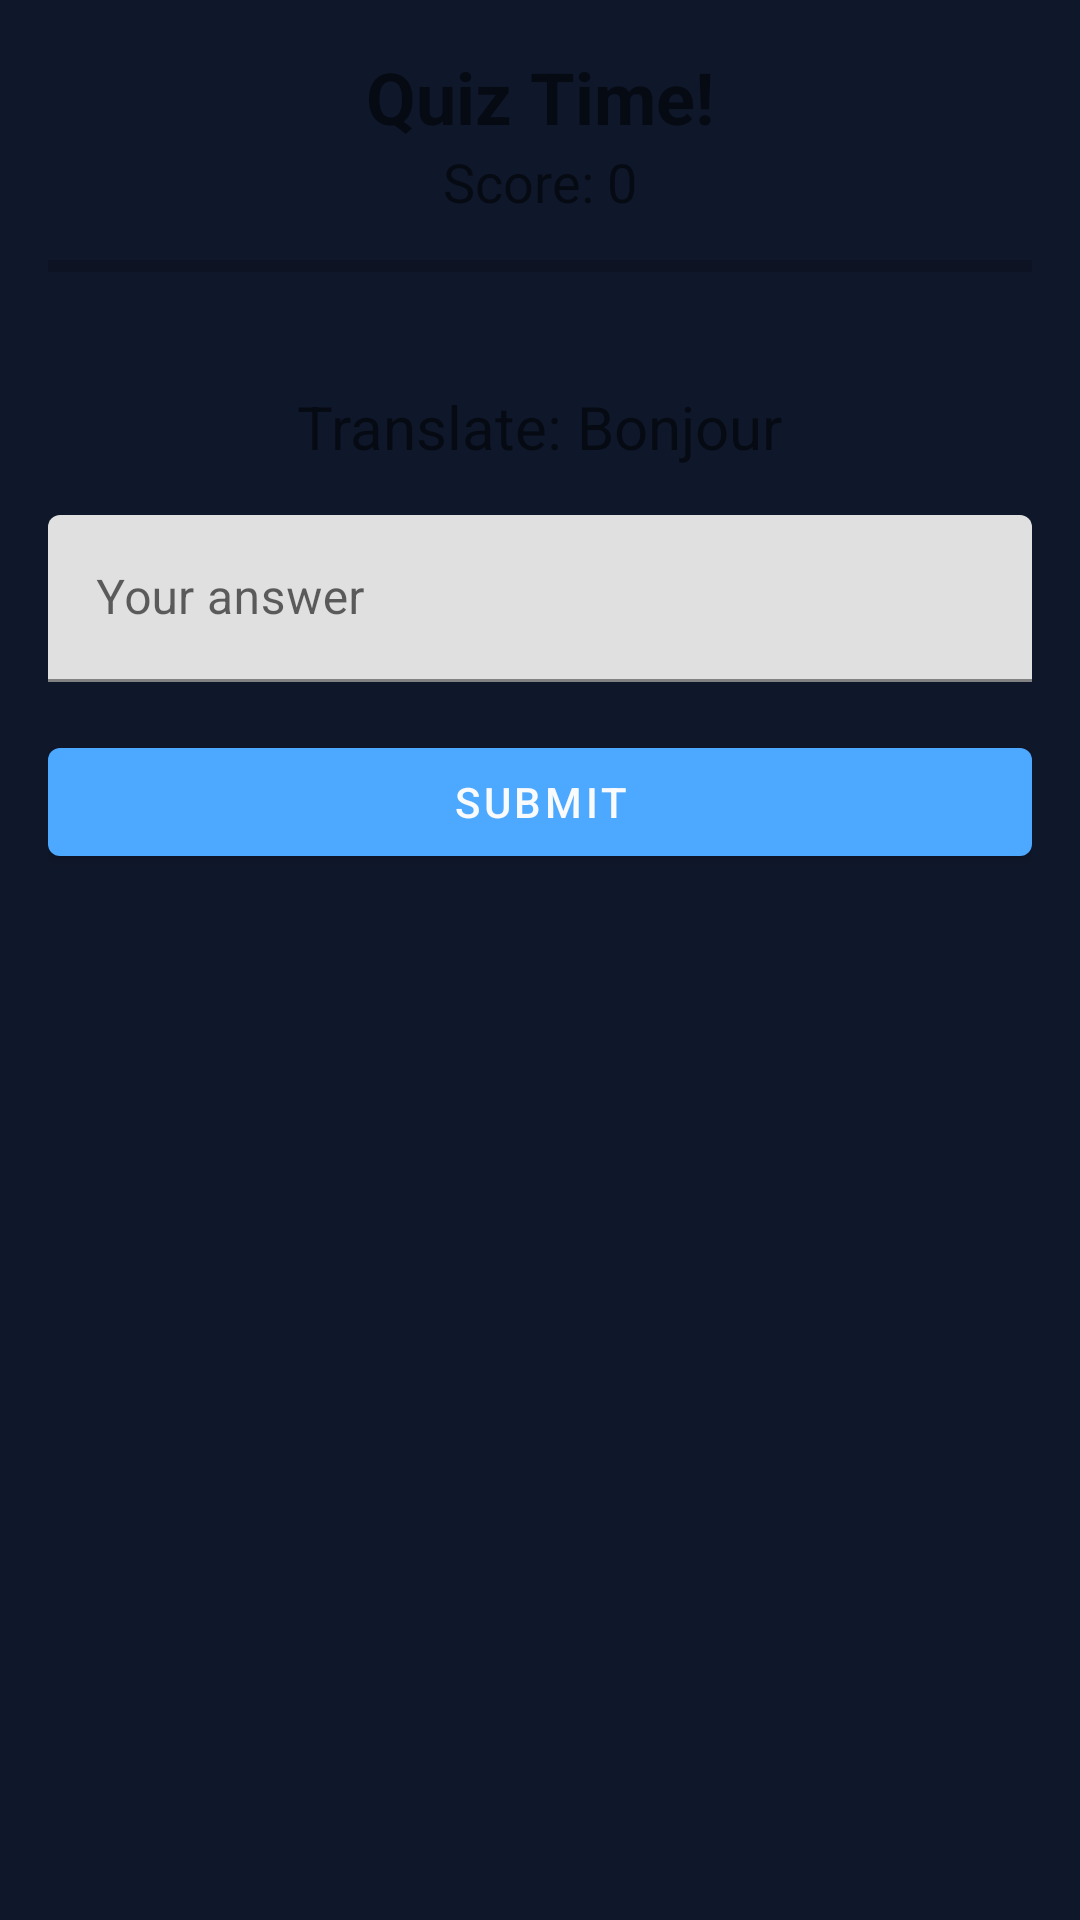

Reconstruct the res/layout file that produces this screen, plus the resources it refers to.
<!-- AndroidManifest.xml: application theme Theme.GlobeTalk -->
<!-- res/layout/fragment_quiz.xml -->
<?xml version="1.0" encoding="utf-8"?>
<LinearLayout xmlns:android="http://schemas.android.com/apk/res/android"
    android:layout_width="match_parent"
    android:layout_height="match_parent"
    android:orientation="vertical"
    android:padding="16dp"
    android:gravity="center_horizontal">

    <TextView
        android:layout_width="wrap_content"
        android:layout_height="wrap_content"
        android:text="Quiz Time!"
        android:textSize="24sp"
        android:textStyle="bold" />

    <TextView
        android:id="@+id/tvScore"
        android:layout_width="wrap_content"
        android:layout_height="wrap_content"
        android:text="Score: 0"
        android:textSize="18sp" />

    <ProgressBar
        android:id="@+id/progressBar"
        style="?android:attr/progressBarStyleHorizontal"
        android:layout_width="match_parent"
        android:layout_height="wrap_content"
        android:layout_marginTop="8dp"
        android:max="10"
        android:progress="0" />

    <TextView
        android:id="@+id/text_question"
        android:layout_width="wrap_content"
        android:layout_height="wrap_content"
        android:layout_marginTop="32dp"
        android:text="Translate: Bonjour"
        android:textSize="20sp" />

    <com.google.android.material.textfield.TextInputLayout
        android:layout_width="match_parent"
        android:layout_height="wrap_content"
        android:layout_marginTop="16dp">

        <com.google.android.material.textfield.TextInputEditText
            android:id="@+id/edit_answer"
            android:layout_width="match_parent"
            android:layout_height="wrap_content"
            android:hint="Your answer" />
    </com.google.android.material.textfield.TextInputLayout>

    <com.google.android.material.button.MaterialButton
        android:id="@+id/btn_submit"
        android:layout_width="match_parent"
        android:layout_height="wrap_content"
        android:layout_marginTop="16dp"
        android:text="Submit" />

</LinearLayout>
<!-- resources referenced by this layout -->
<resources>
  <style name="Theme.GlobeTalk" parent="Theme.MaterialComponents.Light.NoActionBar">
          
          <item name="colorPrimary">@color/primary</item>
          <item name="colorPrimaryVariant">@color/secondary</item>
          <item name="colorOnPrimary">@color/text_white</item>
          
          <item name="colorSecondary">@color/accent</item>
          <item name="colorSecondaryVariant">@color/accent</item>
          <item name="colorOnSecondary">@color/text_white</item>
          
          <item name="android:statusBarColor">@color/background</item>
          
          <item name="android:navigationBarColor">@color/background</item>
          
          <item name="android:windowBackground">@color/background</item>
          
      </style>
  <color name="primary">#4DA8FF</color>
  <color name="secondary">#00D2FF</color>
  <color name="text_white">#F8FAFC</color>
  <color name="accent">#FF9F43</color>
  <color name="background">#0F172A</color>
</resources>
